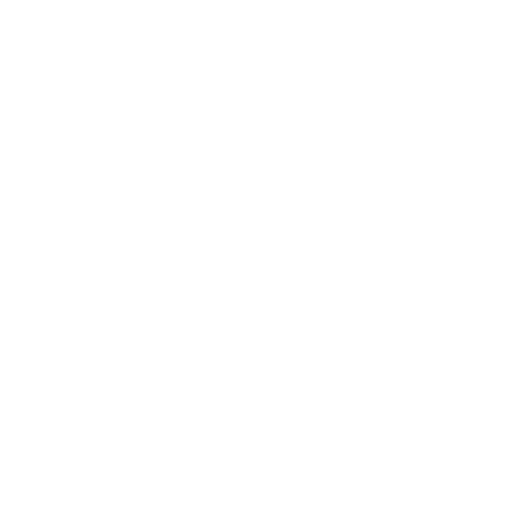
t = 0.00 s
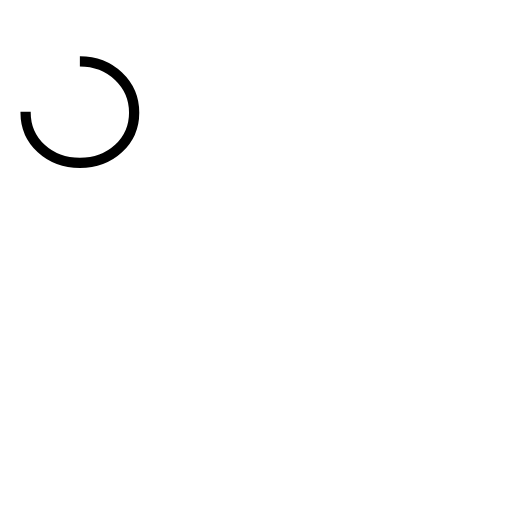
t = 0.73 s
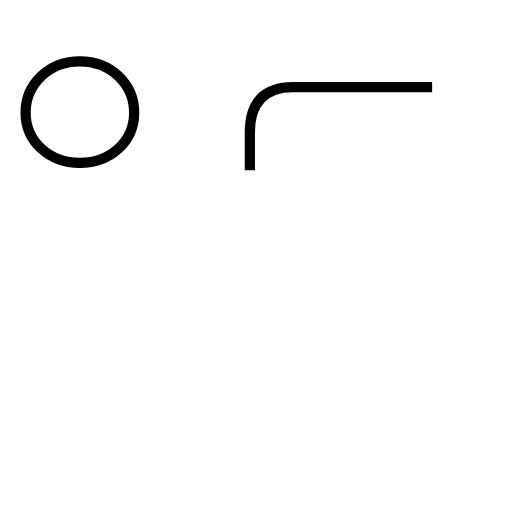
t = 1.70 s
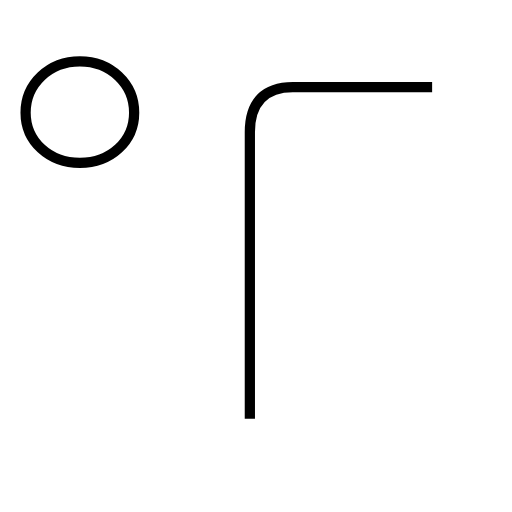
t = 2.43 s
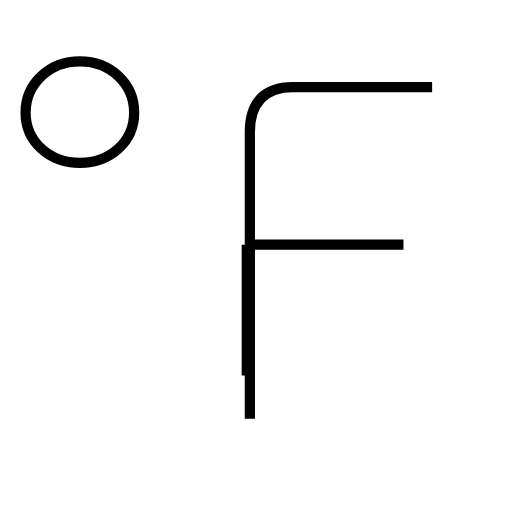
t = 3.27 s
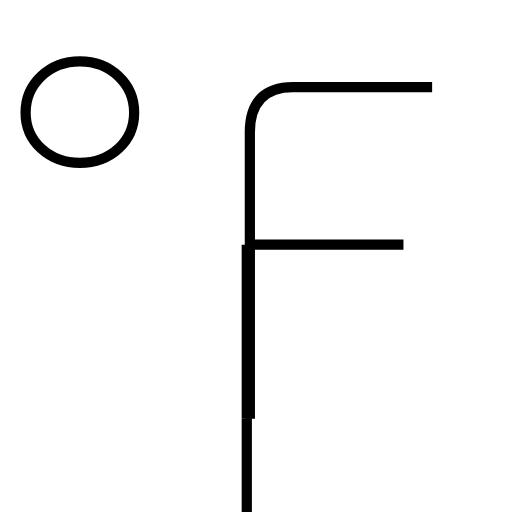
t = 4.09 s

The animated SVG that drew these frames (rendered in a browser with its animation timeline set to each time). Animation: 5 SMIL elements (animate=5); one cycle of 4.09 s.

<?xml version='1.0' encoding='utf-8'?>
<svg viewBox="0.0 -6.0 50.0 50.0" version="1.1" xmlns="http://www.w3.org/2000/svg"><rect x="-1000" y="-1000" width="2000" height="2000" stroke="white" fill="white" /><g style="fill:none;stroke:#000000;stroke-width:1"><path d="M 7.8 -38.0 C 10.8 -38.0 13.1 -35.8 13.1 -33.0 C 13.1 -30.2 10.8 -28.1 7.8 -28.1 C 4.8 -28.1 2.5 -30.2 2.5 -33.0 C 2.5 -35.8 4.8 -38.0 7.8 -38.0 Z " transform="translate(0.0 38.0)" stroke-dasharray="32.336885037624505" stroke-dashoffset="32.336885037624505"><animate attributeName="stroke-dashoffset" from="32.336885037624505" to="0" dur="0.9701065511287351s" begin="0s; anim_end.end" fill="freeze" id="anim0" /></path><path d="M 42.2 -35.5 L 28.6 -35.5 C 25.9 -35.5 24.4 -34.1 24.4 -31.1 L 24.4 -3.1 " transform="translate(0.0 38.0)" stroke-dasharray="48.572018181445415" stroke-dashoffset="48.572018181445415"><animate attributeName="stroke-dashoffset" from="48.572018181445415" to="0" dur="1.4571605454433625s" begin="anim0.end" fill="freeze" id="anim1" /></path><path d="M 39.4 -20.1 L 24.1 -20.1 " transform="translate(0.0 38.0)" stroke-dasharray="15.299999999999997" stroke-dashoffset="15.299999999999997"><animate attributeName="stroke-dashoffset" from="15.299999999999997" to="0" dur="0.4589999999999999s" begin="anim1.end" fill="freeze" id="anim2" /></path><path d="M 24.1 -20.1 L 24.1 -3.1 " transform="translate(0.0 38.0)" stroke-dasharray="17.0" stroke-dashoffset="17.0"><animate attributeName="stroke-dashoffset" from="17.0" to="0" dur="0.51s" begin="anim2.end" fill="freeze" id="anim3" /></path><path d="M 24.1 -3.1 L 24.1 20.1" transform="translate(0.0 38.0)" stroke-dasharray="23.200000000000003" stroke-dashoffset="23.200000000000003"><animate attributeName="stroke-dashoffset" from="23.200000000000003" to="0" dur="0.6960000000000001s" begin="anim3.end" fill="freeze" id="anim_end" /></path></g></svg>
